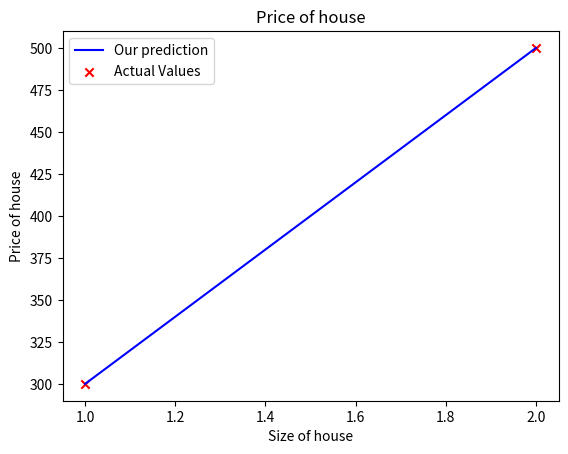

Generate this figure with matplotlib:
import numpy as np
import matplotlib.pyplot as plt

x_train = np.array([1.0, 2.0])
y_train = np.array([300.0, 500.0])

print(f"x_train: {x_train}")
print(f"y_train: {y_train}")

# m is the number of training examples
print(f"m: {x_train.shape[0]}")
m = x_train.shape[0]
print(f"Number of training examples is: {m}")

w = 200
b = 100
def compute_model_output(x, w, b):
    m = x.shape[0]
    f_wb = np.zeros(m)
    for i in range(m):
        f_wb[i] = w * x[i] + b

    return f_wb

tmp_f_wb = compute_model_output(x_train, w, b,)
plt.plot(x_train, tmp_f_wb, label="Our prediction", color='blue')
plt.scatter(x_train, y_train, marker='x', c='r',label='Actual Values')
plt.title('Price of house')
plt.xlabel('Size of house')
plt.ylabel('Price of house')
plt.legend()
plt.show()

x_i = 1.2
cost_1200sqrt = w * x_i + b
print(f"Cost of house with size 1200 sqrt is: {cost_1200sqrt}")